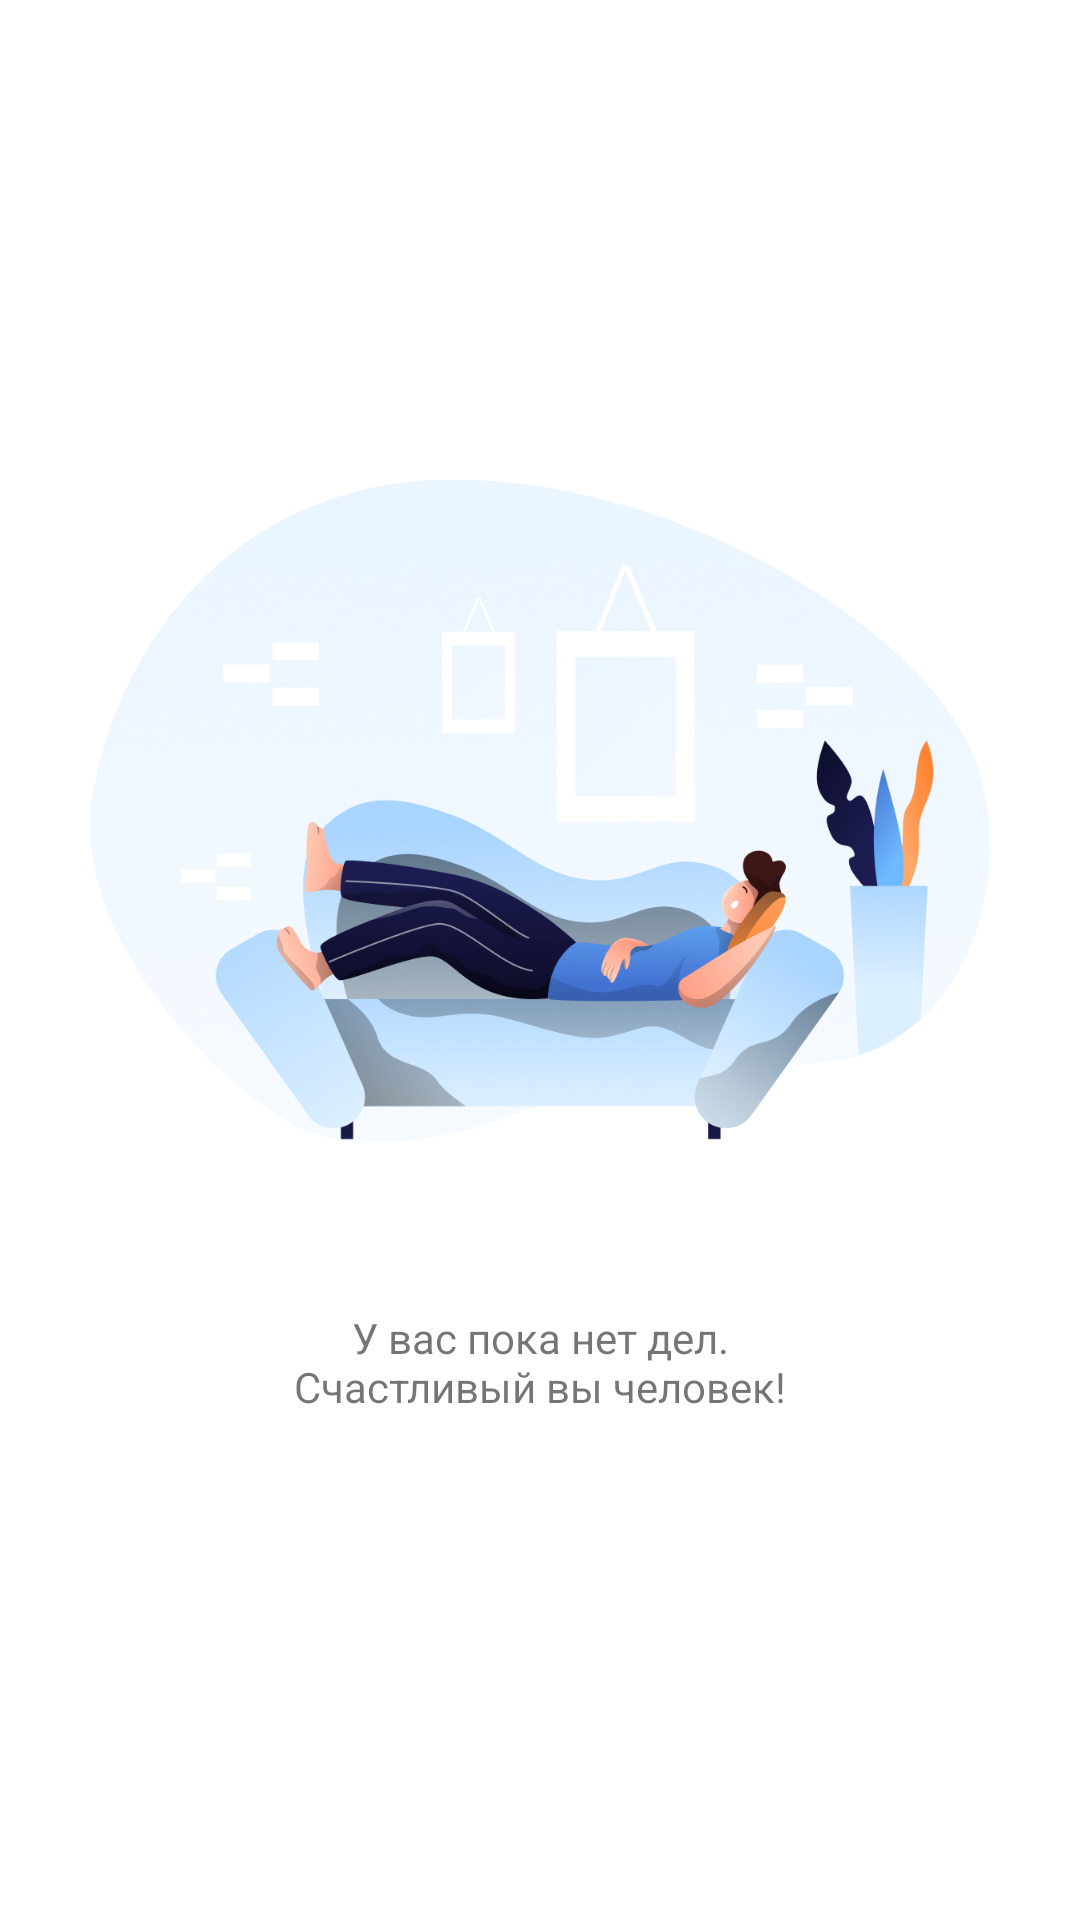

This screen was rendered from an Android layout file. Write that file and the resources it references.
<!-- AndroidManifest.xml: application theme AppTheme.Launcher -->
<!-- res/layout/content_tasks_list.xml -->
<?xml version="1.0" encoding="utf-8"?>
<androidx.constraintlayout.widget.ConstraintLayout xmlns:android="http://schemas.android.com/apk/res/android"
    xmlns:app="http://schemas.android.com/apk/res-auto"
    xmlns:tools="http://schemas.android.com/tools"
    android:layout_width="match_parent"
    android:layout_height="match_parent"
    app:layout_behavior="@string/appbar_scrolling_view_behavior"
    tools:context=".view.taskList.TaskListActivity"
    tools:showIn="@layout/activity_tasks_list">

    <androidx.recyclerview.widget.RecyclerView
        android:id="@+id/taskList"
        android:layout_width="0dp"
        android:layout_height="0dp"
        app:layout_constraintBottom_toBottomOf="parent"
        app:layout_constraintEnd_toEndOf="parent"
        app:layout_constraintStart_toStartOf="parent"
        app:layout_constraintTop_toTopOf="parent" />

    <androidx.constraintlayout.widget.ConstraintLayout
        android:id="@+id/noTasks"
        android:layout_width="wrap_content"
        android:layout_height="wrap_content"
        android:layout_marginStart="32dp"
        android:layout_marginEnd="32dp"
        android:layout_marginBottom="32dp"
        android:visibility="visible"
        app:layout_constraintBottom_toBottomOf="parent"
        app:layout_constraintEnd_toEndOf="parent"
        app:layout_constraintStart_toStartOf="parent"
        app:layout_constraintTop_toTopOf="parent">

        <ImageView
            android:id="@+id/noTasksImg"
            android:layout_width="300dp"
            android:layout_height="300dp"
            android:contentDescription="@string/tasks_list_no_task_img_description"
            app:layout_constraintEnd_toEndOf="parent"
            app:layout_constraintStart_toStartOf="parent"
            app:layout_constraintTop_toTopOf="parent"
            app:srcCompat="@drawable/no_tasks_png" />

        <TextView
            android:id="@+id/noTasksText"
            android:layout_width="wrap_content"
            android:layout_height="wrap_content"
            android:layout_marginTop="16dp"
            android:layout_marginBottom="16dp"
            android:gravity="center"
            android:text="@string/tasks_list_no_task_text"
            app:layout_constraintBottom_toBottomOf="parent"
            app:layout_constraintEnd_toEndOf="parent"
            app:layout_constraintStart_toStartOf="parent"
            app:layout_constraintTop_toBottomOf="@+id/noTasksImg" />
    </androidx.constraintlayout.widget.ConstraintLayout>

</androidx.constraintlayout.widget.ConstraintLayout>
<!-- res/layout/activity_tasks_list.xml (included above) -->
<?xml version="1.0" encoding="utf-8"?>
<androidx.coordinatorlayout.widget.CoordinatorLayout xmlns:android="http://schemas.android.com/apk/res/android"
    xmlns:app="http://schemas.android.com/apk/res-auto"
    xmlns:tools="http://schemas.android.com/tools"
    android:layout_width="match_parent"
    android:layout_height="match_parent"
    tools:context=".view.taskList.TaskListActivity">

    <com.google.android.material.appbar.AppBarLayout
        android:layout_width="match_parent"
        android:layout_height="wrap_content"
        android:theme="@style/AppTheme.AppBarOverlay">

        <androidx.appcompat.widget.Toolbar
            android:id="@+id/toolbar"
            android:layout_width="match_parent"
            android:layout_height="?attr/actionBarSize"
            android:background="?attr/colorPrimary"
            app:popupTheme="@style/AppTheme.PopupOverlay" />

    </com.google.android.material.appbar.AppBarLayout>

    <include layout="@layout/content_tasks_list" />

    <com.google.android.material.floatingactionbutton.FloatingActionButton
        android:id="@+id/fab"
        android:layout_width="wrap_content"
        android:layout_height="wrap_content"
        android:layout_gravity="bottom|end"
        android:layout_margin="@dimen/fab_margin"
        app:maxImageSize="36dp"
        app:srcCompat="@drawable/ic_add_black_24dp" />

</androidx.coordinatorlayout.widget.CoordinatorLayout>
<!-- resources referenced by this layout -->
<resources>
  <!-- drawable no_tasks_png: png bitmap (drawable, 478261 bytes) -->
  <string name="tasks_list_no_task_img_description">No tasks</string>
  <string name="tasks_list_no_task_text">У вас пока нет дел.\nСчастливый вы человек!</string>
  <style name="AppTheme.AppBarOverlay" parent="ThemeOverlay.AppCompat.Dark.ActionBar" />
  <style name="AppTheme.PopupOverlay" parent="ThemeOverlay.AppCompat.Light" />
  <style name="AppTheme.Launcher">
          <item name="android:windowBackground">@drawable/splash_screen</item>
      </style>
  <!-- drawable splash_screen (drawable) -->
  <?xml version="1.0" encoding="utf-8"?>
  <layer-list xmlns:android="http://schemas.android.com/apk/res/android" android:opacity="opaque">
  
      <item android:drawable="@color/colorPrimary"/>
  
      <item android:drawable="@drawable/splash_screen_png"/>
  
  </layer-list>
  <color name="colorPrimary">#F78545</color>
</resources>
